Dataset: data (GitHub, Salach-Malejkum/Bird_Recognition). Classes: blackbird, chaffinich, great tit, robin, sparrow.

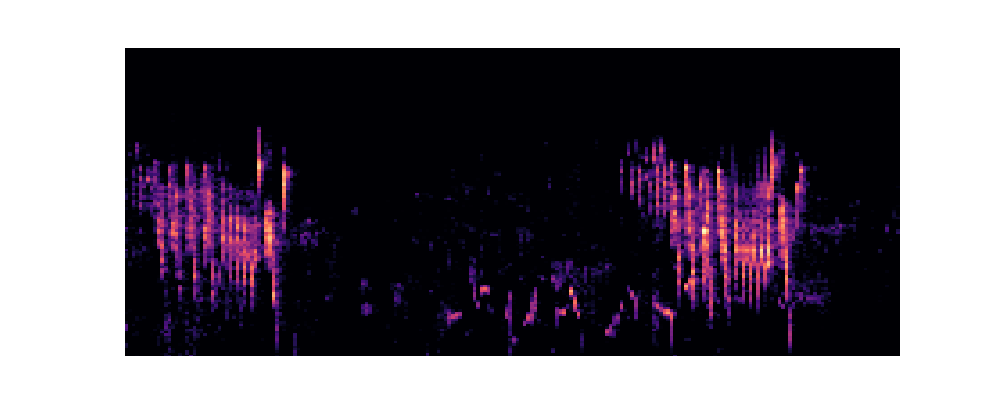
Label: chaffinich

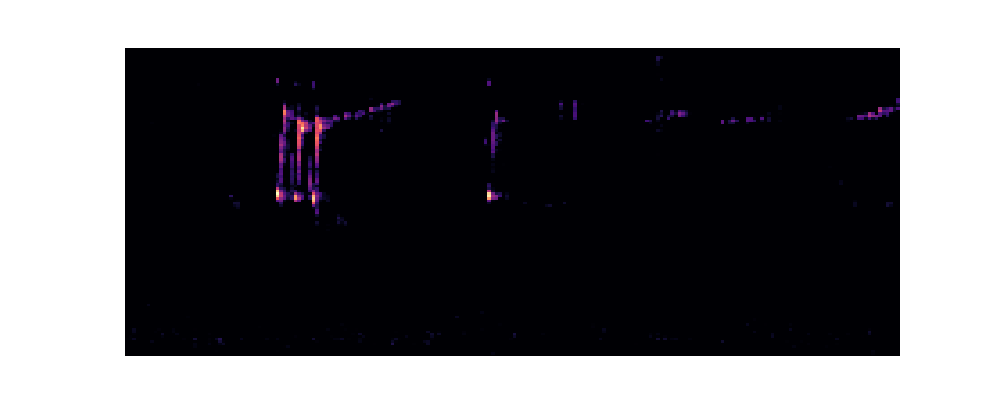
Label: great tit

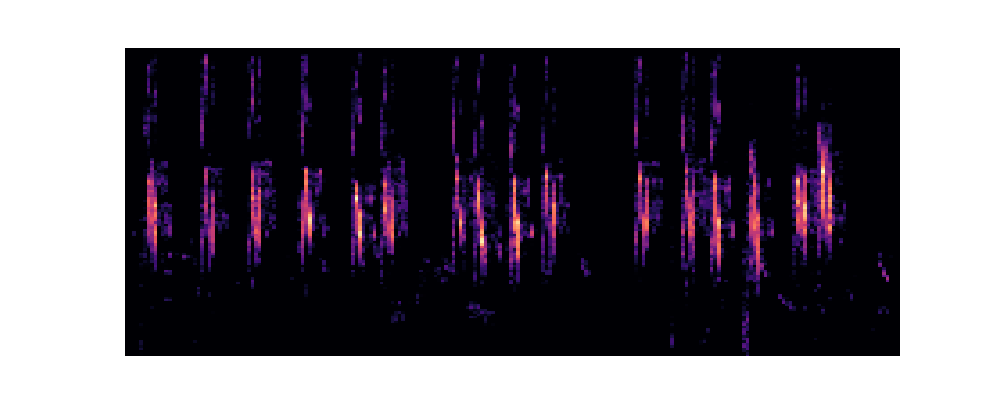
Label: sparrow

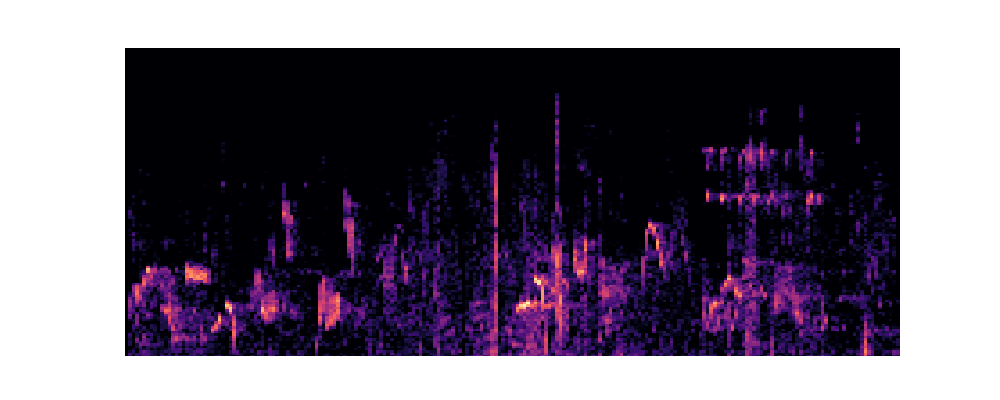
Label: blackbird

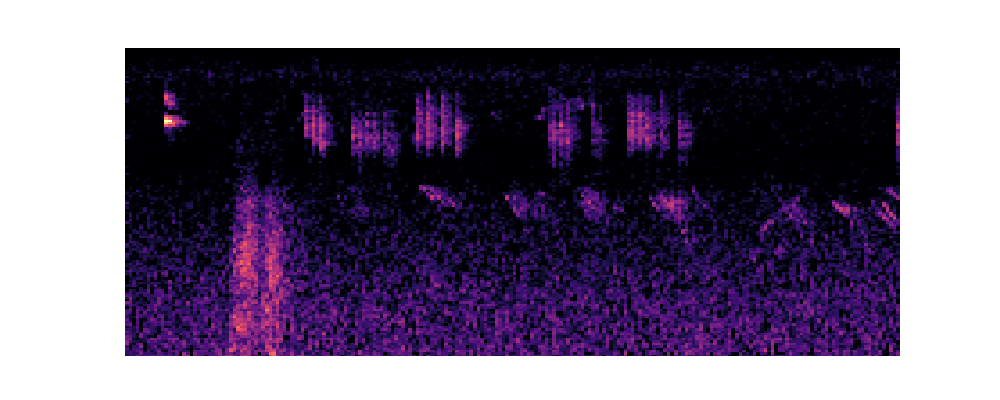
Label: robin

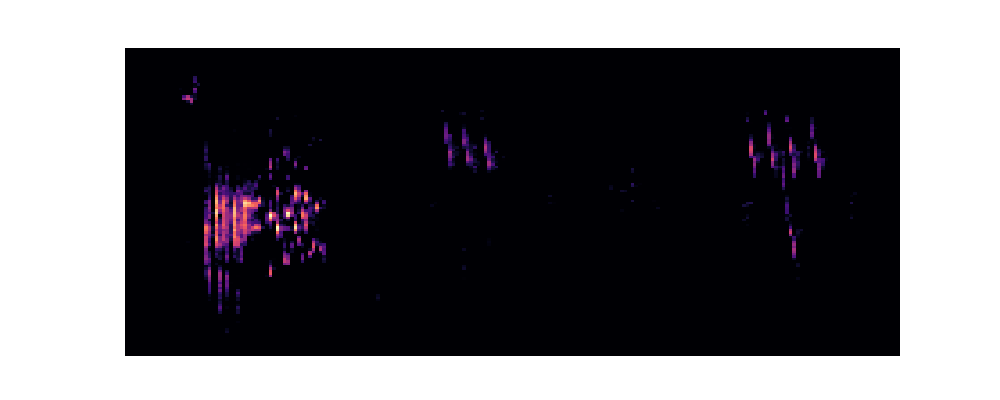
Label: robin
